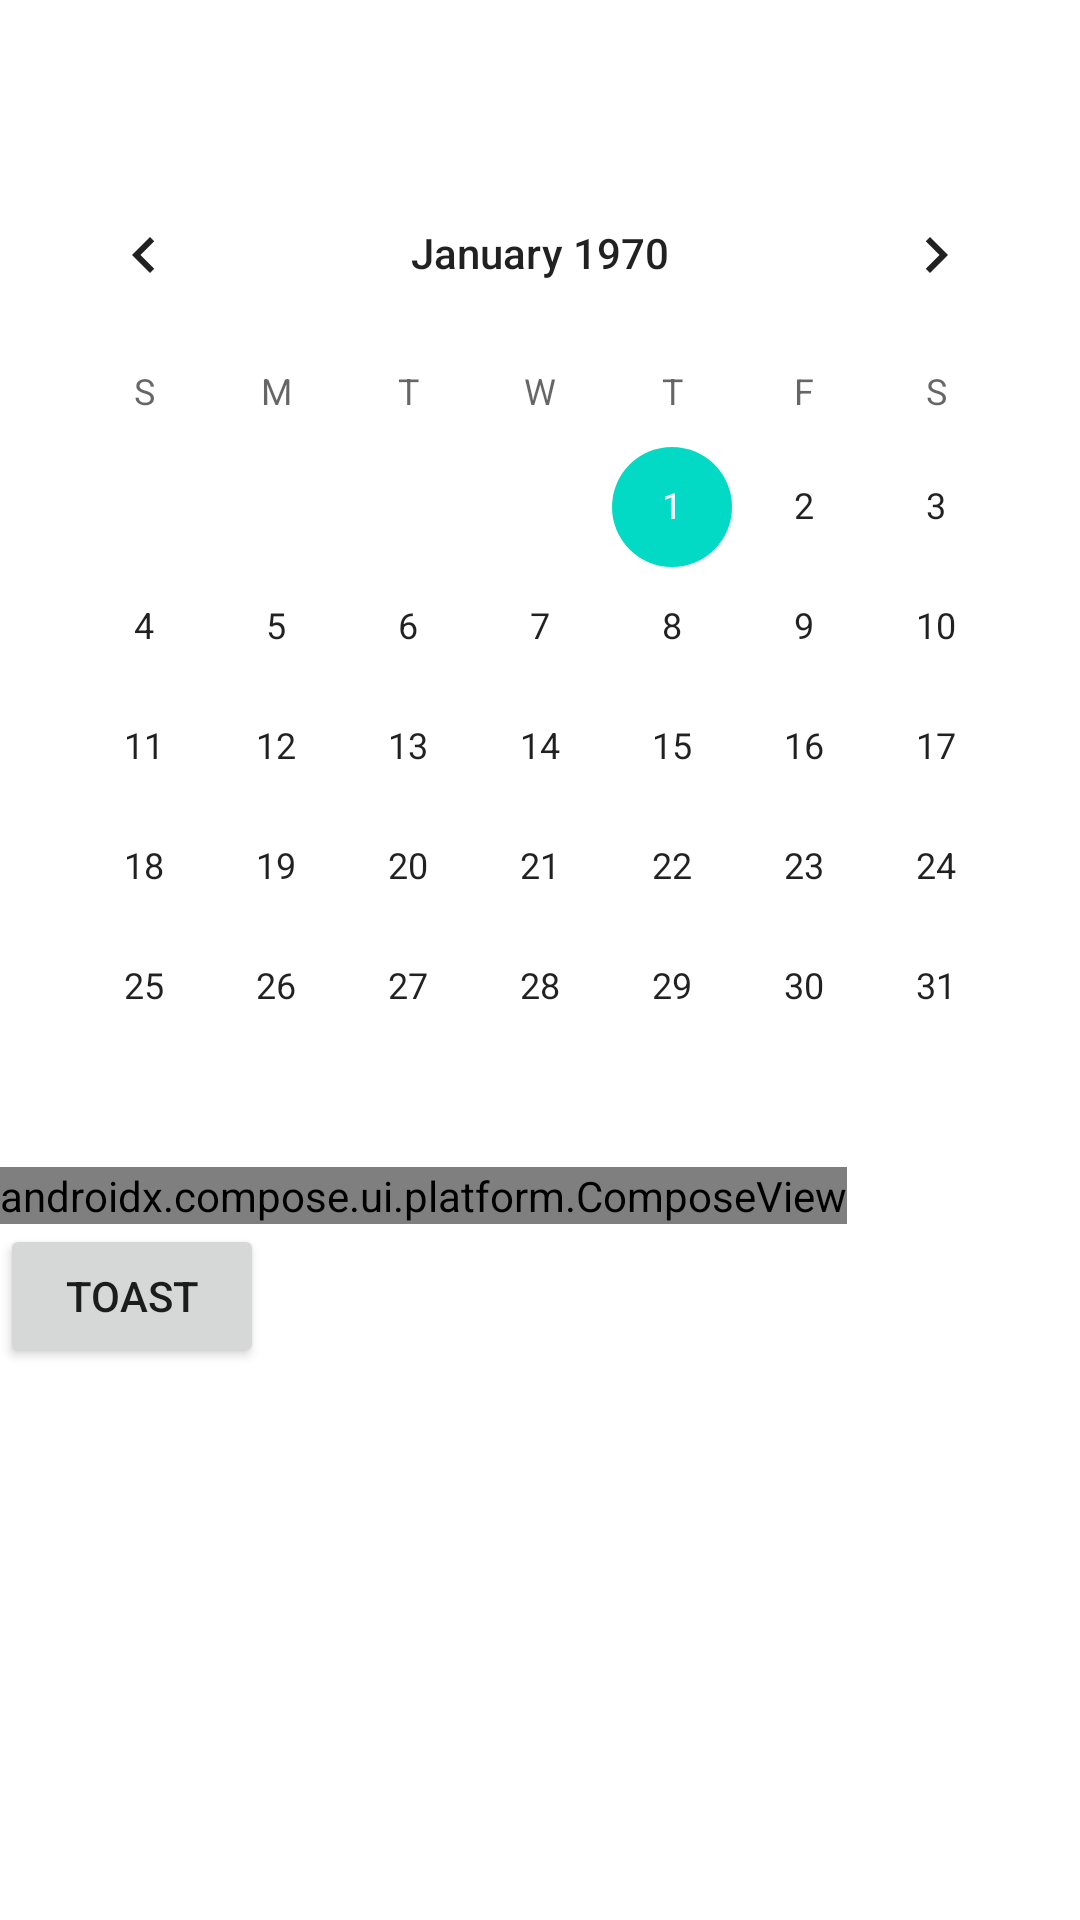

Write the Android layout XML for this screen, with the resource values it uses.
<!-- AndroidManifest.xml: application theme Theme.JetpackComposePlayground -->
<!-- res/layout/layout_calendar.xml -->
<?xml version="1.0" encoding="utf-8"?>
<LinearLayout xmlns:android="http://schemas.android.com/apk/res/android"
    xmlns:tools="http://schemas.android.com/tools"
    android:layout_width="match_parent"
    android:layout_height="wrap_content"
    android:orientation="vertical"
    tools:viewBindingIgnore="true">

    <TextView
        android:id="@+id/txtDate"
        android:layout_width="match_parent"
        android:layout_height="wrap_content"
        android:layout_margin="16dp"
        tools:text="Date" />

    <CalendarView
        android:id="@+id/calendarView"
        android:layout_width="wrap_content"
        android:layout_height="wrap_content"
        android:layout_gravity="center" />

    <androidx.compose.ui.platform.ComposeView
        android:id="@+id/my_composable"
        android:layout_width="wrap_content"
        android:layout_height="wrap_content" />

    <Button
        android:id="@+id/button"
        android:layout_width="wrap_content"
        android:layout_height="wrap_content"
        android:text="@string/show_toast" />
</LinearLayout>
<!-- resources referenced by this layout -->
<resources>
  <string name="show_toast">Toast</string>
  <style name="Theme.JetpackComposePlayground" parent="Theme.MaterialComponents.DayNight.DarkActionBar">
          
          <item name="colorPrimary">@color/purple_500</item>
          <item name="colorPrimaryVariant">@color/purple_700</item>
          <item name="colorOnPrimary">@color/white</item>
          
          <item name="colorSecondary">@color/teal_200</item>
          <item name="colorSecondaryVariant">@color/teal_700</item>
          <item name="colorOnSecondary">@color/black</item>
          
          <item name="android:statusBarColor" tools:targetApi="l">?attr/colorPrimaryVariant</item>
          
      </style>
  <!-- not gathered from this repository: default colours our renderer supplied (Android Studio template values) -->
  <color name="purple_500">#FF6200EE</color>
  <color name="purple_700">#FF3700B3</color>
  <color name="teal_200">#FF03DAC5</color>
  <color name="teal_700">#FF018786</color>
  <color name="black">#FF000000</color>
  <color name="white">#FFFFFFFF</color>
</resources>
